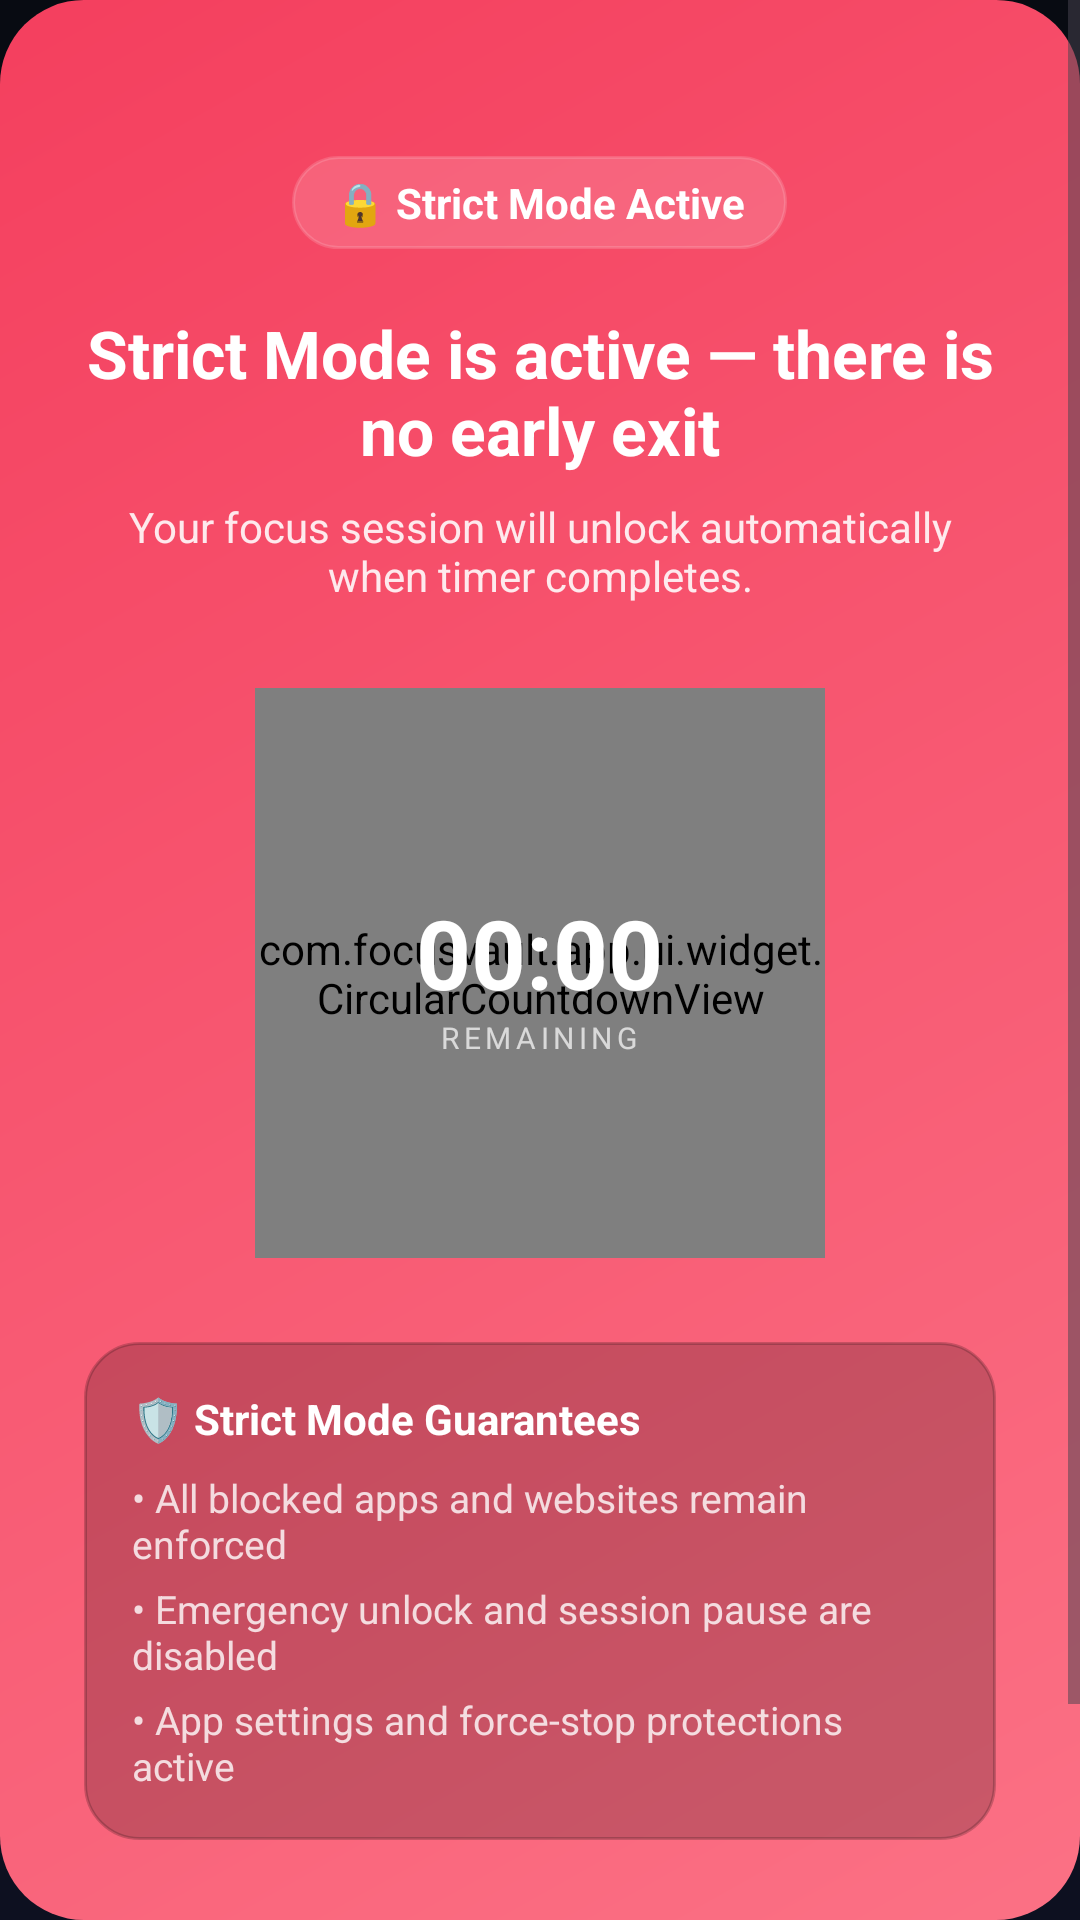

Android layout source for this screen:
<!-- AndroidManifest.xml: activity theme Theme.StayFocused.FullScreen -->
<!-- res/layout/activity_strict_mode_status.xml -->
<?xml version="1.0" encoding="utf-8"?>
<ScrollView xmlns:android="http://schemas.android.com/apk/res/android"
    xmlns:app="http://schemas.android.com/apk/res-auto"
    android:id="@+id/rootView"
    android:layout_width="match_parent"
    android:layout_height="match_parent"
    android:background="@drawable/bg_gradient_strict"
    android:fillViewport="true">

    <LinearLayout
        android:layout_width="match_parent"
        android:layout_height="wrap_content"
        android:gravity="center_horizontal"
        android:orientation="vertical"
        android:padding="28dp">

        
        <LinearLayout
            android:layout_width="wrap_content"
            android:layout_height="wrap_content"
            android:layout_marginTop="24dp"
            android:background="@drawable/bg_bento_tile"
            android:backgroundTint="#26FFFFFF"
            android:gravity="center_vertical"
            android:orientation="horizontal"
            android:paddingHorizontal="14dp"
            android:paddingVertical="6dp">

            <TextView
                android:layout_width="wrap_content"
                android:layout_height="wrap_content"
                android:text="🔒 Strict Mode Active"
                android:textColor="@color/white"
                android:textSize="14sp"
                android:textStyle="bold" />
        </LinearLayout>

        
        <TextView
            android:layout_width="match_parent"
            android:layout_height="wrap_content"
            android:layout_marginTop="20dp"
            android:gravity="center"
            android:text="Strict Mode is active — there is no early exit"
            android:textColor="@color/white"
            android:textSize="22sp"
            android:textStyle="bold" />

        
        <TextView
            android:id="@+id/tvEndsAtSubtitle"
            android:layout_width="match_parent"
            android:layout_height="wrap_content"
            android:layout_marginTop="8dp"
            android:gravity="center"
            android:text="Your focus session will unlock automatically when timer completes."
            android:textColor="#E0FFFFFF"
            android:textSize="14sp" />

        
        <FrameLayout
            android:id="@+id/frameCountdownRing"
            android:layout_width="190dp"
            android:layout_height="190dp"
            android:layout_marginTop="28dp">

            <com.focusvault.app.ui.widget.CircularCountdownView
                android:id="@+id/ringCountdown"
                android:layout_width="match_parent"
                android:layout_height="match_parent" />

            <LinearLayout
                android:layout_width="wrap_content"
                android:layout_height="wrap_content"
                android:layout_gravity="center"
                android:gravity="center"
                android:orientation="vertical">

                <TextView
                    android:id="@+id/tvCountdown"
                    android:layout_width="wrap_content"
                    android:layout_height="wrap_content"
                    android:textColor="@color/white"
                    android:textSize="32sp"
                    android:textStyle="bold"
                    android:text="00:00" />

                <TextView
                    android:layout_width="wrap_content"
                    android:layout_height="wrap_content"
                    android:text="REMAINING"
                    android:textColor="#B3FFFFFF"
                    android:textSize="10sp"
                    android:letterSpacing="0.15" />
            </LinearLayout>
        </FrameLayout>

        
        <LinearLayout
            android:layout_width="match_parent"
            android:layout_height="wrap_content"
            android:layout_marginTop="28dp"
            android:background="@drawable/bg_bento_tile"
            android:backgroundTint="#33000000"
            android:orientation="vertical"
            android:padding="16dp">

            <TextView
                android:layout_width="wrap_content"
                android:layout_height="wrap_content"
                android:text="🛡️ Strict Mode Guarantees"
                android:textColor="@color/white"
                android:textSize="14sp"
                android:textStyle="bold" />

            <TextView
                android:layout_width="wrap_content"
                android:layout_height="wrap_content"
                android:layout_marginTop="8dp"
                android:text="• All blocked apps and websites remain enforced"
                android:textColor="#CCFFFFFF"
                android:textSize="13sp" />

            <TextView
                android:layout_width="wrap_content"
                android:layout_height="wrap_content"
                android:layout_marginTop="4dp"
                android:text="• Emergency unlock and session pause are disabled"
                android:textColor="#CCFFFFFF"
                android:textSize="13sp" />

            <TextView
                android:layout_width="wrap_content"
                android:layout_height="wrap_content"
                android:layout_marginTop="4dp"
                android:text="• App settings and force-stop protections active"
                android:textColor="#CCFFFFFF"
                android:textSize="13sp" />
        </LinearLayout>

        <View
            android:layout_width="match_parent"
            android:layout_height="0dp"
            android:layout_weight="1" />

        
        <com.google.android.material.button.MaterialButton
            android:id="@+id/btnGoHome"
            android:layout_width="match_parent"
            android:layout_height="56dp"
            android:layout_marginTop="24dp"
            android:text="Go Home"
            android:textColor="@color/white"
            android:textSize="16sp"
            android:textStyle="bold"
            app:backgroundTint="#4DFFFFFF"
            app:cornerRadius="16dp"
            app:strokeColor="#80FFFFFF"
            app:strokeWidth="1dp" />

    </LinearLayout>
</ScrollView>
<!-- resources referenced by this layout -->
<resources>
  <color name="white">#FFFFFF</color>
  <!-- drawable bg_bento_tile (drawable) -->
  <?xml version="1.0" encoding="utf-8"?>
  <shape xmlns:android="http://schemas.android.com/apk/res/android">
      <solid android:color="@color/card_surface" />
      <corners android:radius="18dp" />
      <stroke android:width="1dp" android:color="@color/card_border" />
  </shape>
  <!-- drawable bg_gradient_strict (drawable) -->
  <?xml version="1.0" encoding="utf-8"?>
  <shape xmlns:android="http://schemas.android.com/apk/res/android">
      <gradient
          android:type="linear"
          android:angle="135"
          android:startColor="@color/gradient_strict_start"
          android:endColor="@color/gradient_strict_end" />
      <corners android:radius="28dp" />
  </shape>
  <style name="Theme.StayFocused.FullScreen" parent="Theme.StayFocused">
          <item name="android:windowFullscreen">true</item>
          <item name="android:windowNoTitle">true</item>
          <item name="android:windowIsTranslucent">false</item>
      </style>
  <color name="card_surface">#FFFFFF</color>
  <color name="card_border">#E2E8F0</color>
  <color name="gradient_strict_start">#FB7185</color>
  <color name="gradient_strict_end">#F43F5E</color>
  <style name="Theme.StayFocused" parent="Theme.Material3.DayNight.NoActionBar">
          <item name="colorPrimary">@color/brand_primary</item>
          <item name="colorPrimaryDark">@color/brand_primary_dark</item>
          <item name="colorSecondary">@color/secondary_teal</item>
          <item name="colorTertiary">@color/warning_amber</item>
          <item name="colorError">@color/strict_red</item>
          <item name="android:windowBackground">@drawable/bg_window_gradient</item>
          <item name="android:statusBarColor">@color/bg_light</item>
          <item name="android:navigationBarColor">@color/bg_light</item>
          <item name="android:windowLightStatusBar">false</item>
          <item name="android:windowLightNavigationBar">false</item>
          <item name="windowActionModeOverlay">true</item>
          <item name="android:windowActionModeOverlay">true</item>
      </style>
  <color name="brand_primary">#7C3AED</color>
  <color name="brand_primary_dark">#6D28D9</color>
  <color name="secondary_teal">#06B6D4</color>
  <color name="warning_amber">#F59E0B</color>
  <color name="strict_red">#F43F5E</color>
  <!-- drawable bg_window_gradient (drawable) -->
  <?xml version="1.0" encoding="utf-8"?>
  <shape xmlns:android="http://schemas.android.com/apk/res/android">
      <gradient
          android:angle="270"
          android:startColor="#080B12"
          android:endColor="#0D1020"
          android:type="linear" />
  </shape>
  <color name="bg_light">#F8FAFC</color>
</resources>
